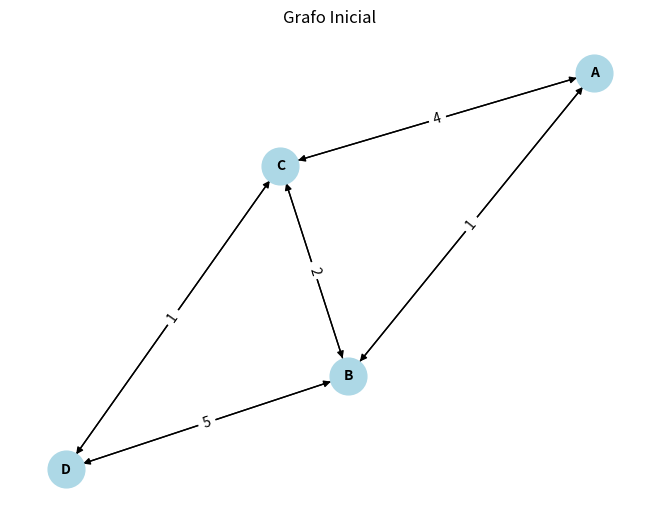
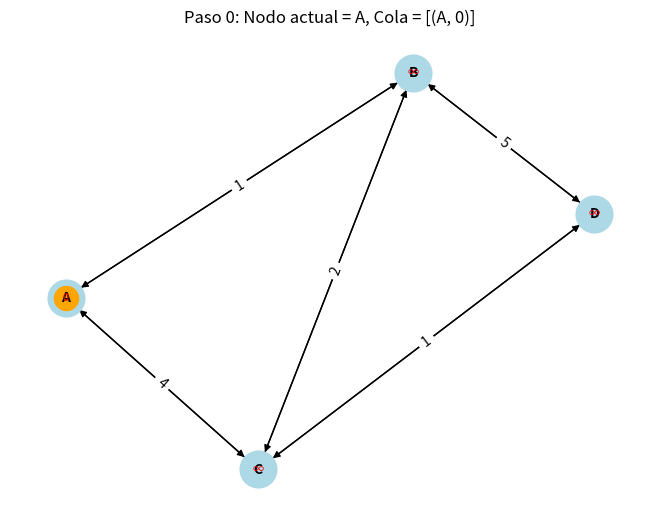
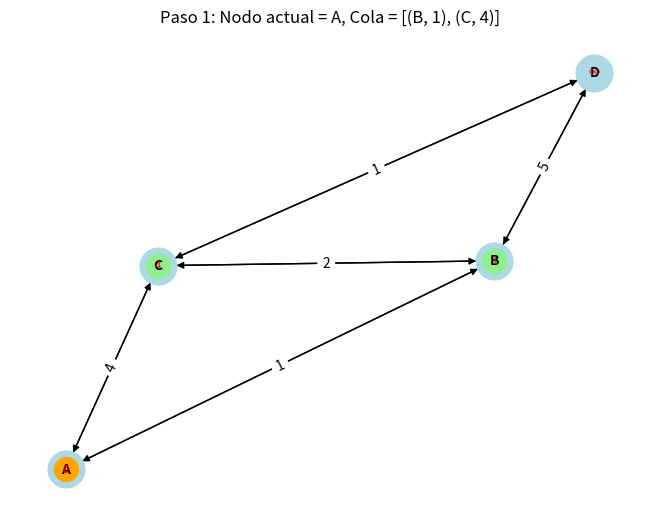
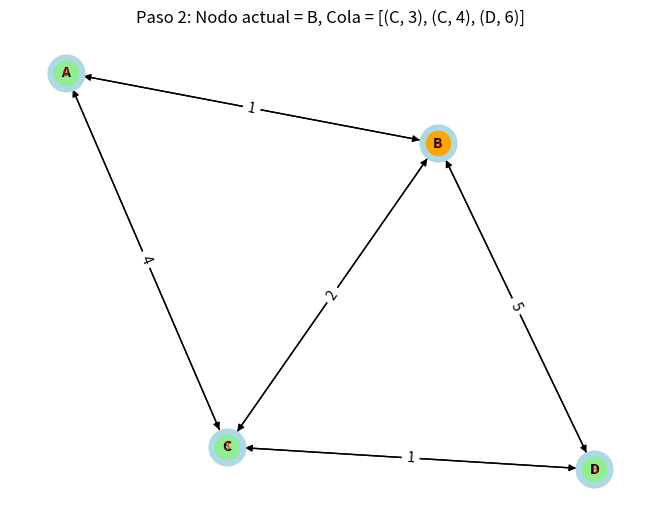
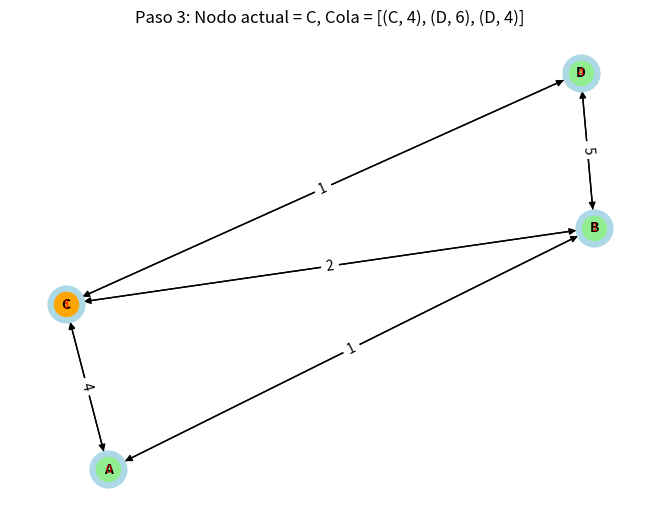
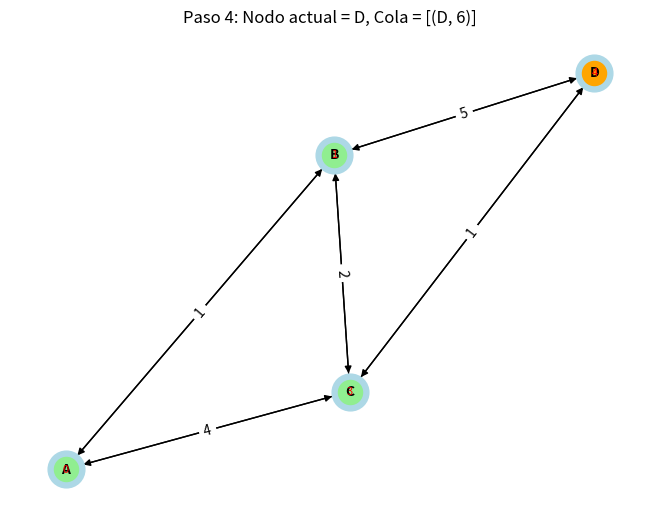
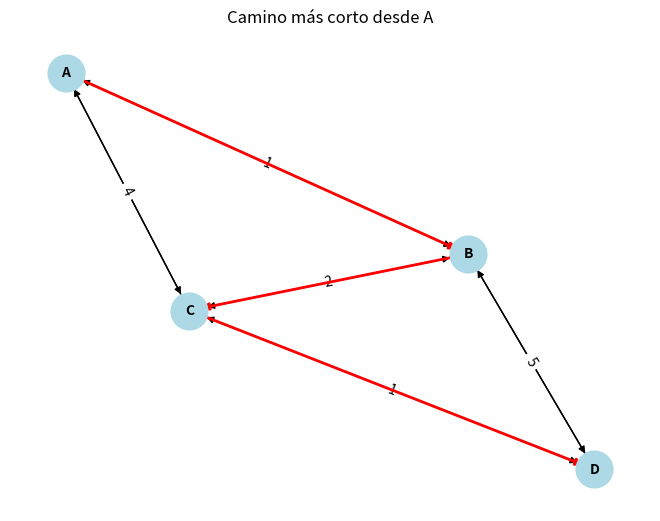

The matplotlib source for these figures, in order:
import heapq
import networkx as nx
import matplotlib.pyplot as plt

def dijkstra(grafo, inicio):
    distancias = {nodo: float('infinity') for nodo in grafo}
    distancias[inicio] = 0
    predecesores = {nodo: None for nodo in grafo}
    cola_prioridad = [(0, inicio)]
    paso = 0  
    dibujar_paso(grafo, distancias, predecesores, cola_prioridad, inicio, paso)
    paso += 1

    while cola_prioridad:
        distancia_actual, nodo_actual = heapq.heappop(cola_prioridad)
        
        if distancia_actual > distancias[nodo_actual]:
            continue

        for vecino, peso in grafo[nodo_actual].items():
            distancia = distancia_actual + peso
            
            if distancia < distancias[vecino]:
                distancias[vecino] = distancia
                predecesores[vecino] = nodo_actual
                heapq.heappush(cola_prioridad, (distancia, vecino))

        dibujar_paso(grafo, distancias, predecesores, cola_prioridad, nodo_actual, paso)
        paso += 1
    
    return distancias, predecesores

def dibujar_grafo_inicial(grafo):
    G = nx.DiGraph()
    
    for nodo, vecinos in grafo.items():
        for vecino, peso in vecinos.items():
            G.add_edge(nodo, vecino, weight=peso)
    
    pos = nx.spring_layout(G)
    nx.draw(G, pos, with_labels=True, node_size=700, node_color='lightblue', font_size=10, font_weight='bold')
    etiquetas = nx.get_edge_attributes(G, 'weight')
    nx.draw_networkx_edge_labels(G, pos, edge_labels=etiquetas)
    
    plt.title("Grafo Inicial")
    plt.show()

def dibujar_paso(grafo, distancias, predecesores, cola_prioridad, nodo_actual, paso):
    G = nx.DiGraph()
    
    for nodo, vecinos in grafo.items():
        for vecino, peso in vecinos.items():
            G.add_edge(nodo, vecino, weight=peso)
    
    pos = nx.spring_layout(G)
    nx.draw(G, pos, with_labels=True, node_size=700, node_color='lightblue', font_size=10, font_weight='bold')
    etiquetas = nx.get_edge_attributes(G, 'weight')
    nx.draw_networkx_edge_labels(G, pos, edge_labels=etiquetas)
    
    nx.draw_networkx_nodes(G, pos, nodelist=[nodo_actual], node_color='orange')
    processed_nodes = [nodo for nodo in distancias if distancias[nodo] < float('infinity') and nodo != nodo_actual]
    nx.draw_networkx_nodes(G, pos, nodelist=processed_nodes, node_color='lightgreen')

    etiquetas_distancias = {nodo: f"{distancias[nodo]:.0f}" if distancias[nodo] < float('infinity') else "∞" for nodo in distancias}
    nx.draw_networkx_labels(G, pos, labels=etiquetas_distancias, font_size=8, font_color='red')
    
    cola_str = ', '.join([f"({nodo}, {dist:.0f})" for dist, nodo in cola_prioridad])
    plt.title(f"Paso {paso}: Nodo actual = {nodo_actual}, Cola = [{cola_str}]")
    plt.show()

def dibujar_grafo_rutas_minimas(grafo, inicio, distancias, predecesores):
    G = nx.DiGraph()
    
    for nodo, vecinos in grafo.items():
        for vecino, peso in vecinos.items():
            G.add_edge(nodo, vecino, weight=peso)
    
    pos = nx.spring_layout(G)
    nx.draw(G, pos, with_labels=True, node_size=700, node_color='lightblue', font_size=10, font_weight='bold')
    etiquetas = nx.get_edge_attributes(G, 'weight')
    nx.draw_networkx_edge_labels(G, pos, edge_labels=etiquetas)
    
    for nodo, distancia in distancias.items():
        if predecesores[nodo] is not None:
            nx.draw_networkx_edges(G, pos, edgelist=[(predecesores[nodo], nodo)], width=2, edge_color='red')
    
    plt.title(f"Camino más corto desde {inicio}")
    plt.show()

grafo = {
    'A': {'B': 1, 'C': 4},
    'B': {'A': 1, 'C': 2, 'D': 5},
    'C': {'A': 4, 'B': 2, 'D': 1},
    'D': {'B': 5, 'C': 1}
}

inicio = 'A'

dibujar_grafo_inicial(grafo)
  
distancias, predecesores = dijkstra(grafo, inicio)
print("Distancias mínimas desde el nodo inicial:", distancias)
dibujar_grafo_rutas_minimas(grafo, inicio, distancias, predecesores)
